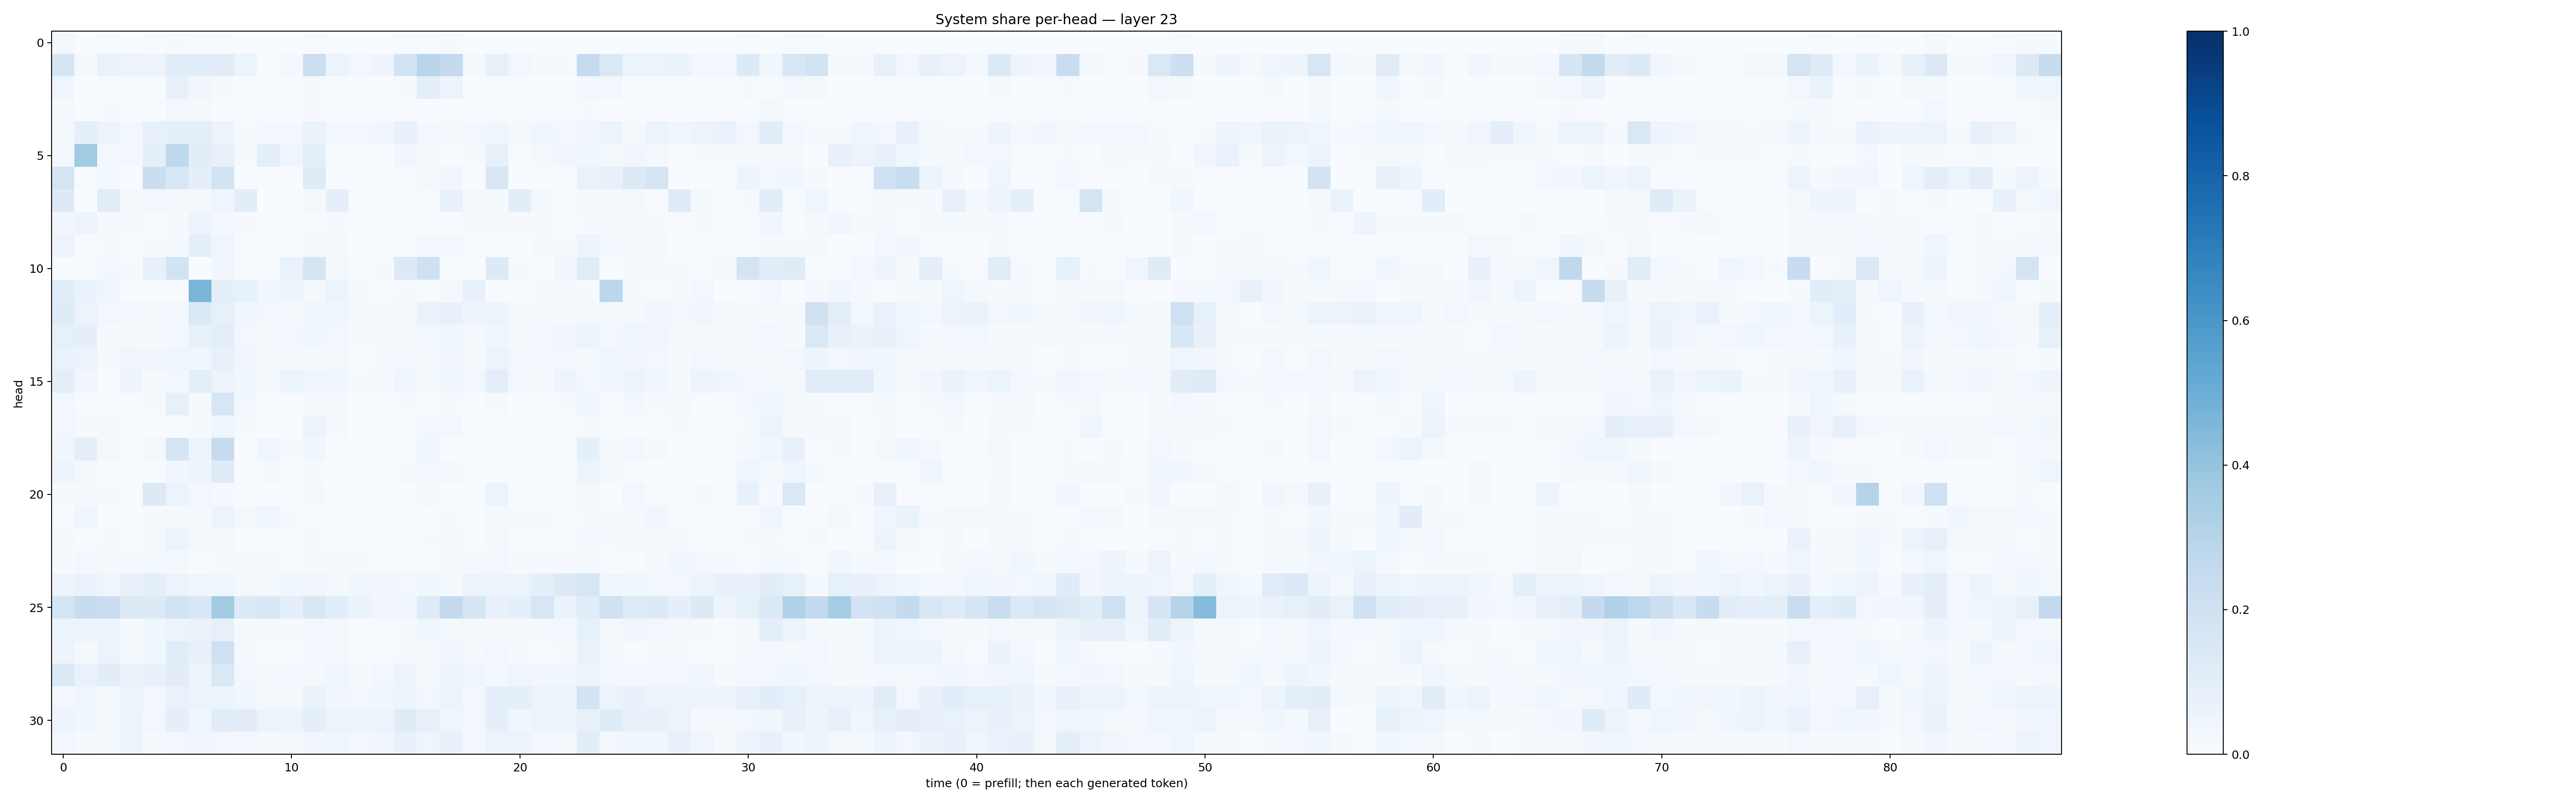

The table this chart was drawn from, first rows:
0.016899396, 0.0031210463, 0.0040022023, 0.0025632724, 0.0052703745, 0.009974455, 0.0072770016, 0.0063475915, 0.0029539447, 0.0027759073, 0.0024791, 0.006266671, 0.0022665318, 0.0010771854, 0.0010755678, 0.0053674458, 0.006444239, 0.008769964, 0.002458983, 0.00077309867, 0.00025181507, 0.0019587474, 0.0009361283, 0.0026447764
0.1654, 0.0131, 0.06686, 0.05763, 0.05607, 0.1071, 0.1071, 0.1127, 0.05196, 0.006731, 0.02242, 0.2164, 0.05245, 0.03014, 0.04794, 0.1873, 0.2908, 0.2502, 0.02013, 0.07927, 0.02853, 0.01112, 0.01179, 0.2497
0.04589, 0.003444, 0.006896, 0.004767, 0.005246, 0.07175, 0.03213, 0.0106, 0.00342, 0.00186, 0.004761, 0.01321, 0.002165, 0.003484, 0.002612, 0.01141, 0.09722, 0.05249, 0.002711, 0.0046, 0.003104, 0.002004, 0.002573, 0.02569
0.01031, 0.002342, 0.008856, 0.003051, 0.007118, 0.03121, 0.02034, 0.004234, 0.001953, 0.0009848, 0.001451, 0.00837, 0.001345, 0.001617, 0.001232, 0.006915, 0.002176, 0.003289, 0.0008611, 0.003757, 0.001908, 0.002249, 0.004802, 0.008401
0.01945, 0.08718, 0.05778, 0.02548, 0.07994, 0.09143, 0.09531, 0.05635, 0.01461, 0.02807, 0.03094, 0.06361, 0.0296, 0.02901, 0.0314, 0.07368, 0.02409, 0.01665, 0.02399, 0.03765, 0.02254, 0.03884, 0.03039, 0.03233
0.02364, 0.3653, 0.02555, 0.02381, 0.08956, 0.2699, 0.1034, 0.07059, 0.01406, 0.09743, 0.03923, 0.09809, 0.007455, 0.005419, 0.007379, 0.03507, 0.01724, 0.003528, 0.009539, 0.07751, 0.005953, 0.02103, 0.03493, 0.0385
0.1732, 0.005847, 0.0194, 0.001638, 0.2212, 0.1535, 0.08843, 0.1856, 0.00653, 0.00285, 0.003208, 0.1183, 0.004242, 0.0002839, 0.0005871, 0.002198, 0.01796, 0.03178, 0.0009403, 0.1485, 0.002876, 0.001006, 0.0007392, 0.07028
0.1251, 0.002382, 0.1129, 0.0201, 0.02894, 0.01963, 0.01691, 0.0431, 0.104, 0.003093, 0.004079, 0.02242, 0.08722, 0.004198, 0.004988, 0.00602, 0.004775, 0.07686, 0.009619, 0.01489, 0.1039, 0.01595, 0.006108, 0.01795
0.03296, 0.04694, 0.0102, 0.01616, 0.005588, 0.0102, 0.05708, 0.02229, 0.009011, 0.006504, 0.005372, 0.006205, 0.01113, 0.004303, 0.002997, 0.005229, 0.002192, 0.004858, 0.01699, 0.01777, 0.01145, 0.009903, 0.004399, 0.008317
0.05474, 0.007254, 0.008104, 0.004211, 0.01536, 0.01336, 0.09745, 0.04267, 0.004757, 0.001581, 0.005163, 0.02182, 0.02141, 0.002415, 0.005785, 0.007637, 0.02664, 0.02983, 0.006898, 0.005406, 0.003672, 0.01225, 0.008032, 0.05266
0.006556, 0.005856, 0.02533, 0.01048, 0.07045, 0.1868, 0.003564, 0.0381, 0.00781, 0.0064, 0.06953, 0.1674, 0.02098, 0.004044, 0.01083, 0.1335, 0.2045, 0.00189, 0.002672, 0.1285, 0.01106, 0.005502, 0.03133, 0.1139
0.1133, 0.06716, 0.04003, 0.00564, 0.003142, 0.002746, 0.4619, 0.08935, 0.08248, 0.03697, 0.04948, 0.02157, 0.06171, 0.01055, 0.006676, 0.009252, 0.00416, 0.0215, 0.07302, 0.006753, 0.005671, 0.0119, 0.01021, 0.01145
0.1179, 0.05508, 0.02905, 0.0307, 0.02138, 0.02918, 0.1382, 0.08352, 0.03637, 0.03063, 0.02194, 0.03962, 0.03687, 0.02273, 0.01901, 0.01931, 0.06417, 0.07347, 0.04706, 0.04762, 0.01466, 0.0182, 0.009497, 0.01795
0.08521, 0.0904, 0.01358, 0.01865, 0.01021, 0.0254, 0.08527, 0.09588, 0.0301, 0.02191, 0.03037, 0.03811, 0.02592, 0.01427, 0.008918, 0.01846, 0.02487, 0.03785, 0.01138, 0.03766, 0.02126, 0.0293, 0.03334, 0.0533
0.06943, 0.05666, 0.009116, 0.03319, 0.03246, 0.04255, 0.0385, 0.07041, 0.03207, 0.01799, 0.02263, 0.02326, 0.02073, 0.004988, 0.0124, 0.03048, 0.02056, 0.03318, 0.01382, 0.05934, 0.02503, 0.02977, 0.02941, 0.01301
0.09782, 0.03379, 0.00692, 0.05037, 0.01403, 0.02423, 0.0961, 0.05594, 0.03574, 0.02233, 0.05393, 0.04208, 0.03888, 0.0145, 0.01981, 0.03937, 0.02337, 0.03886, 0.02964, 0.09895, 0.02691, 0.02295, 0.04848, 0.02667
0.02631, 0.004901, 0.005786, 0.00319, 0.00992, 0.08544, 0.01526, 0.1577, 0.02676, 0.004211, 0.00268, 0.009188, 0.008159, 0.002386, 0.003789, 0.009568, 0.007085, 0.01083, 0.001483, 0.01144, 0.003787, 0.002274, 0.008007, 0.04562
0.02457, 0.01386, 0.02112, 0.002319, 0.001377, 0.006636, 0.01329, 0.03657, 0.01349, 0.002036, 0.003318, 0.05558, 0.01119, 0.001564, 0.00297, 0.003242, 0.0302, 0.02551, 0.002587, 0.002349, 0.004514, 0.001856, 0.002475, 0.01143
0.03526, 0.09947, 0.02073, 0.003646, 0.01693, 0.1682, 0.0522, 0.2432, 0.006829, 0.04058, 0.01053, 0.03783, 0.004058, 0.002767, 0.006272, 0.007074, 0.0385, 0.005275, 0.00108, 0.004966, 0.005312, 0.004278, 0.002777, 0.08956
0.0479, 0.01786, 0.004112, 0.004297, 0.005955, 0.03824, 0.04753, 0.1173, 0.006005, 0.007862, 0.00557, 0.01132, 0.002771, 0.002178, 0.001544, 0.008016, 0.02697, 0.01826, 0.003228, 0.004282, 0.001341, 0.002319, 0.005523, 0.05281
0.01025, 0.01034, 0.01473, 0.006179, 0.1326, 0.0611, 0.02862, 0.008547, 0.001656, 0.002274, 0.002833, 0.02077, 0.001294, 0.003367, 0.00125, 0.003494, 0.02282, 0.001241, 0.002768, 0.05866, 0.002867, 0.002803, 0.007634, 0.01662
0.007637, 0.04631, 0.004601, 0.003374, 0.01129, 0.02083, 0.0143, 0.05145, 0.0185, 0.04043, 0.008519, 0.005799, 0.007622, 0.001592, 0.001463, 0.002239, 0.003605, 0.01035, 0.007451, 0.02312, 0.009179, 0.009991, 0.00348, 0.00795
0.01905, 0.003985, 0.01436, 0.006062, 0.01957, 0.0535, 0.01578, 0.01601, 0.003882, 0.001106, 0.001507, 0.01148, 0.006793, 0.001394, 0.002098, 0.004718, 0.01234, 0.01578, 0.003907, 0.01586, 0.004806, 0.004803, 0.004057, 0.02546
0.01172, 0.0253, 0.02268, 0.0174, 0.01979, 0.01914, 0.00663, 0.009482, 0.009559, 0.01189, 0.007549, 0.008302, 0.01776, 0.01059, 0.007281, 0.006237, 0.006884, 0.00946, 0.01963, 0.02582, 0.00946, 0.01214, 0.008434, 0.01196
0.04907, 0.07017, 0.04201, 0.07584, 0.09715, 0.05754, 0.04007, 0.04508, 0.02197, 0.01746, 0.03655, 0.03494, 0.02208, 0.0361, 0.03294, 0.02583, 0.03541, 0.01512, 0.05543, 0.05758, 0.06223, 0.09319, 0.1321, 0.1576
0.1703, 0.2356, 0.2294, 0.128, 0.1279, 0.1892, 0.1533, 0.362, 0.1266, 0.157, 0.09083, 0.15, 0.1061, 0.06525, 0.03224, 0.03766, 0.123, 0.2522, 0.1644, 0.07037, 0.08891, 0.1573, 0.06475, 0.1162
0.06218, 0.0539, 0.0521, 0.01275, 0.03699, 0.06042, 0.06413, 0.08048, 0.01327, 0.01931, 0.01444, 0.02848, 0.0212, 0.005945, 0.007094, 0.00789, 0.03869, 0.02082, 0.0196, 0.01091, 0.01155, 0.02115, 0.0241, 0.08294
0.04833, 0.01845, 0.05961, 0.01494, 0.03671, 0.1134, 0.07443, 0.2054, 0.01573, 0.00424, 0.003791, 0.02717, 0.02105, 0.003959, 0.006547, 0.008552, 0.02161, 0.03387, 0.009426, 0.02512, 0.008936, 0.003911, 0.00944, 0.06405
0.1385, 0.06708, 0.1023, 0.06588, 0.07482, 0.1031, 0.04826, 0.1446, 0.02653, 0.01477, 0.02549, 0.02213, 0.04468, 0.01421, 0.0307, 0.04858, 0.02315, 0.05636, 0.04526, 0.02334, 0.04452, 0.03307, 0.0361, 0.0504
0.0312, 0.04027, 0.02307, 0.0495, 0.02372, 0.06817, 0.055, 0.05406, 0.03773, 0.02052, 0.01891, 0.06514, 0.03396, 0.03051, 0.03737, 0.04815, 0.03039, 0.05138, 0.02789, 0.0931, 0.08807, 0.057, 0.06127, 0.1849
0.05633, 0.03639, 0.01654, 0.05726, 0.02525, 0.08908, 0.03812, 0.1059, 0.1033, 0.05903, 0.0612, 0.0938, 0.05758, 0.05271, 0.05113, 0.1179, 0.0835, 0.04079, 0.03047, 0.09375, 0.03902, 0.05969, 0.04866, 0.08007
0.02957, 0.01028, 0.01542, 0.05122, 0.01069, 0.02988, 0.0315, 0.02831, 0.02621, 0.01309, 0.01692, 0.03263, 0.04667, 0.02979, 0.0315, 0.07418, 0.04119, 0.07641, 0.02919, 0.05343, 0.05487, 0.03091, 0.02263, 0.1049
